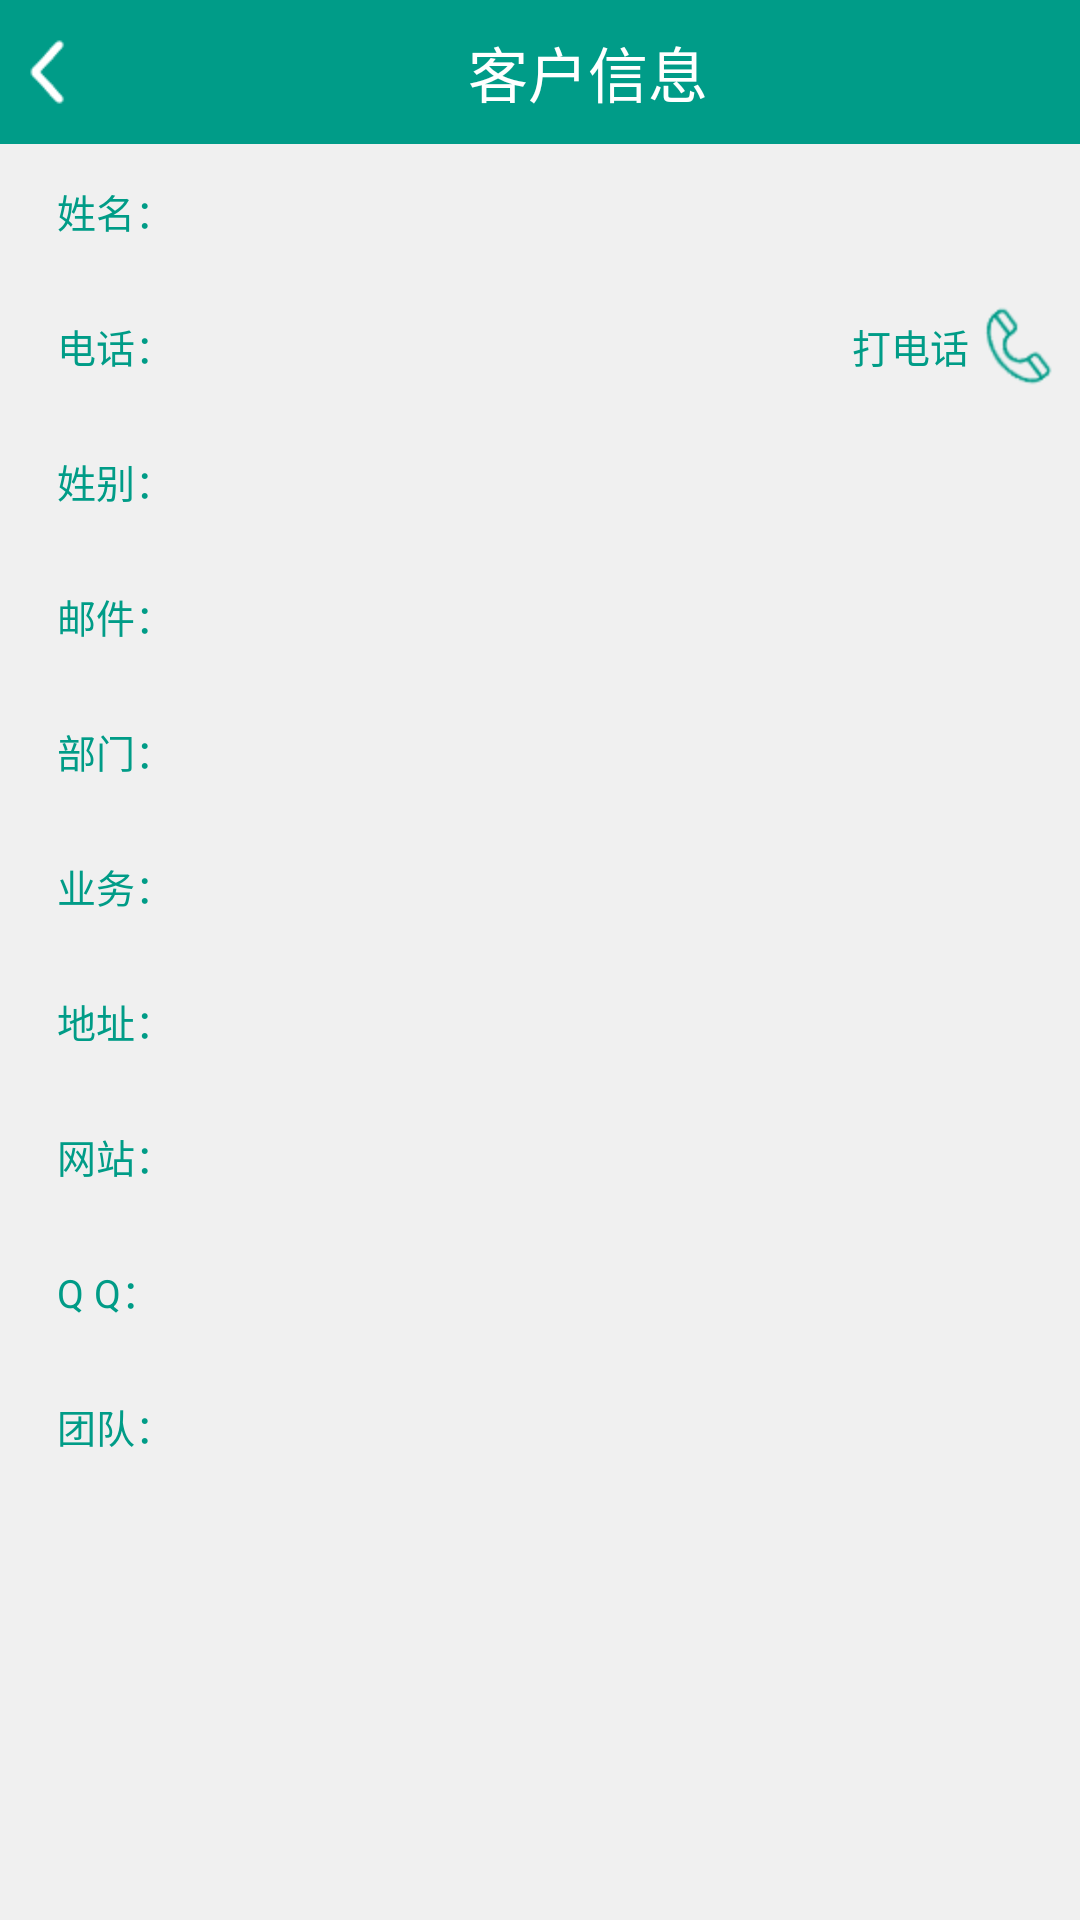

Reconstruct the res/layout file that produces this screen, plus the resources it refers to.
<!-- AndroidManifest.xml: application theme AppTheme.NoActionBar -->
<!-- res/layout/activity_customer_info.xml -->
<LinearLayout xmlns:android="http://schemas.android.com/apk/res/android"
    android:layout_width="match_parent"
    android:layout_height="match_parent"
    android:orientation="vertical"
    android:background="#F0F0F0"
   >
    <LinearLayout
        android:layout_width="match_parent"
        android:layout_height="48dp"
        android:background="@color/title_background"
        android:gravity="center_vertical"
        android:orientation="horizontal"
        >

        <ImageView
            android:id="@+id/customer_info_iv_back"
            android:layout_width="wrap_content"
            android:layout_height="match_parent"
            android:paddingBottom="10dp"
            android:paddingTop="10dp"
            android:src="@mipmap/ic_back_arrow" />

        <TextView
            style="@style/TextAppearance.AppCompat.Title"
            android:layout_width="0dp"
            android:layout_height="wrap_content"
            android:layout_weight="1"
            android:gravity="center"
            android:singleLine="true"
            android:ellipsize="end"
            android:text="客户信息"
            android:textColor="@color/white" />
    </LinearLayout>

    <LinearLayout
        android:paddingLeft="16dp"
        android:layout_width="match_parent"
        android:layout_height="0dp"
        android:orientation="vertical"
        android:layout_weight="1">
        <LinearLayout
            android:layout_width="match_parent"
            android:layout_height="45dp"
            android:gravity="center_vertical"
            android:clickable="true"
            >

            <TextView
                android:layout_width="wrap_content"
                android:layout_height="wrap_content"
                android:textSize="13sp"
                android:padding="3dp"
                android:textColor="#009C87"
                android:gravity="center_vertical"
                android:text="姓名："/>

            <TextView
                android:id="@+id/customer_info_tv_name"
                android:layout_marginLeft="8dp"
                android:layout_width="wrap_content"
                android:layout_height="wrap_content"
                android:textSize="13sp"
                android:padding="3dp"
                android:gravity="center_vertical"
                />
        </LinearLayout>

        <LinearLayout xmlns:android="http://schemas.android.com/apk/res/android"
            android:layout_width="match_parent"
            android:layout_height="45dp"
            android:gravity="center_vertical"
            android:clickable="true"
            >

            <TextView
                android:layout_width="wrap_content"
                android:layout_height="wrap_content"
                android:textSize="13sp"
                android:padding="3dp"
                android:textColor="#009C87"
                android:gravity="center_vertical"
                android:text="电话："/>

            <TextView
                android:id="@+id/customer_info_tv_phone"
                android:layout_marginLeft="8dp"
                android:layout_width="wrap_content"
                android:layout_height="wrap_content"
                android:textSize="13sp"
                android:padding="3dp"
                android:gravity="center_vertical"
                />

            <TextView

                android:layout_marginLeft="8dp"
                android:layout_width="0dp"
                android:layout_weight="1"
                android:layout_height="wrap_content"
                android:textSize="13sp"
                android:padding="5dp"
                android:textColor="#009C87"
                android:gravity="end|center_vertical"
                android:drawableRight="@mipmap/ic_call"
                android:text="打电话"/>


        </LinearLayout>

        <LinearLayout
            android:layout_width="match_parent"
            android:layout_height="45dp"
            android:gravity="center_vertical"
            android:clickable="true"
            >

            <TextView
                android:layout_width="wrap_content"
                android:layout_height="wrap_content"
                android:textSize="13sp"
                android:padding="3dp"
                android:textColor="#009C87"
                android:gravity="center_vertical"
                android:text="姓别："/>

            <TextView
                android:id="@+id/customer_info_tv_sex"
                android:layout_marginLeft="8dp"
                android:layout_width="wrap_content"
                android:layout_height="wrap_content"
                android:textSize="13sp"
                android:padding="3dp"
                android:gravity="center_vertical"
                />
        </LinearLayout>

        <LinearLayout
            android:layout_width="match_parent"
            android:layout_height="45dp"
            android:gravity="center_vertical"
            android:clickable="true"
            >

            <TextView
                android:layout_width="wrap_content"
                android:layout_height="wrap_content"
                android:textSize="13sp"
                android:padding="3dp"
                android:textColor="#009C87"
                android:gravity="center_vertical"
                android:text="邮件："/>

            <TextView
                android:id="@+id/customer_info_tv_email"
                android:layout_marginLeft="8dp"
                android:layout_width="wrap_content"
                android:layout_height="wrap_content"
                android:textSize="13sp"
                android:padding="3dp"
                android:gravity="center_vertical"
                />
        </LinearLayout>
        <LinearLayout
            android:layout_width="match_parent"
            android:layout_height="45dp"
            android:gravity="center_vertical"
            android:clickable="true"
            >

            <TextView
                android:layout_width="wrap_content"
                android:layout_height="wrap_content"
                android:textSize="13sp"
                android:padding="3dp"
                android:textColor="#009C87"
                android:gravity="center_vertical"
                android:text="部门："/>

            <TextView
                android:id="@+id/customer_info_tv_depart"
                android:layout_marginLeft="8dp"
                android:layout_width="wrap_content"
                android:layout_height="wrap_content"
                android:textSize="13sp"
                android:padding="3dp"
                android:gravity="center_vertical"
                />
        </LinearLayout>
        <LinearLayout
            android:layout_width="match_parent"
            android:layout_height="45dp"
            android:gravity="center_vertical"
            android:clickable="true"
            >

            <TextView
                android:layout_width="wrap_content"
                android:layout_height="wrap_content"
                android:textSize="13sp"
                android:padding="3dp"
                android:textColor="#009C87"
                android:gravity="center_vertical"
                android:text="业务："/>

            <TextView
                android:id="@+id/customer_info_tv_business"
                android:layout_marginLeft="8dp"
                android:layout_width="wrap_content"
                android:layout_height="wrap_content"
                android:textSize="13sp"
                android:padding="3dp"
                android:gravity="center_vertical"
                />
        </LinearLayout>
        <LinearLayout
            android:layout_width="match_parent"
            android:layout_height="45dp"
            android:gravity="center_vertical"
            android:clickable="true"
            >

            <TextView
                android:layout_width="wrap_content"
                android:layout_height="wrap_content"
                android:textSize="13sp"
                android:padding="3dp"
                android:textColor="#009C87"
                android:gravity="center_vertical"
                android:text="地址："/>

            <TextView
                android:id="@+id/customer_info_tv_address"
                android:layout_marginLeft="8dp"
                android:layout_width="wrap_content"
                android:layout_height="wrap_content"
                android:textSize="13sp"
                android:padding="3dp"
                android:gravity="center_vertical"
                />
        </LinearLayout>
        <LinearLayout
            android:layout_width="match_parent"
            android:layout_height="45dp"
            android:gravity="center_vertical"
            android:clickable="true"
            >

            <TextView
                android:layout_width="wrap_content"
                android:layout_height="wrap_content"
                android:textSize="13sp"
                android:padding="3dp"
                android:textColor="#009C87"
                android:gravity="center_vertical"
                android:text="网站："/>

            <TextView
                android:id="@+id/customer_info_tv_website"
                android:layout_marginLeft="8dp"
                android:layout_width="wrap_content"
                android:layout_height="wrap_content"
                android:textSize="13sp"
                android:padding="3dp"
                android:gravity="center_vertical"
                />
        </LinearLayout>
        <LinearLayout
            android:layout_width="match_parent"
            android:layout_height="45dp"
            android:gravity="center_vertical"
            android:clickable="true"
            >

            <TextView
                android:layout_width="wrap_content"
                android:layout_height="wrap_content"
                android:textSize="13sp"
                android:padding="3dp"
                android:textColor="#009C87"
                android:gravity="center_vertical"
                android:text="Q Q："/>

            <TextView
                android:id="@+id/customer_info_tv_qq"
                android:layout_marginLeft="8dp"
                android:layout_width="wrap_content"
                android:layout_height="wrap_content"
                android:textSize="13sp"
                android:padding="3dp"
                android:gravity="center_vertical"
                />
        </LinearLayout>

        <LinearLayout
            android:layout_width="match_parent"
            android:layout_height="45dp"
            android:gravity="center_vertical"
            android:clickable="true"
            >

            <TextView
                android:layout_width="wrap_content"
                android:layout_height="wrap_content"
                android:textSize="13sp"
                android:padding="3dp"
                android:textColor="#009C87"
                android:gravity="center_vertical"
                android:text="团队："/>

            <TextView
                android:id="@+id/customer_info_tv_team"
                android:layout_marginLeft="8dp"
                android:layout_width="wrap_content"
                android:layout_height="wrap_content"
                android:textSize="13sp"
                android:padding="3dp"
                android:gravity="center_vertical"
                />
        </LinearLayout>


        </LinearLayout>

</LinearLayout>
<!-- resources referenced by this layout -->
<resources>
  <color name="title_background">#009C88</color>
  <color name="white">#FFF</color>
  <!-- mipmap ic_back_arrow: png bitmap (mipmap-hdpi, 3191 bytes) -->
  <!-- mipmap ic_call: png bitmap (mipmap-hdpi, 3951 bytes) -->
  <style name="AppTheme.NoActionBar" parent="AppBaseTheme.NoActionBar">
  
      </style>
  <style name="AppBaseTheme.NoActionBar" parent="Theme.AppCompat.Light.NoActionBar">
          <item name="android:buttonStyle">@style/AppTheme.Button</item>
          <item name="buttonStyle">@style/AppTheme.Button</item>
  
          <item name="android:editTextStyle">@style/AppTheme.EditText</item>
          <item name="editTextStyle">@style/AppTheme.EditText</item>
  
          <item name="android:checkboxStyle">@style/AppTheme.CheckBox</item>
          <item name="checkboxStyle">@style/AppTheme.CheckBox</item>
      </style>
  <style name="AppTheme.Button" parent="@android:style/Widget.Holo.Button">
          <item name="android:background">@drawable/bg_button</item>
          <item name="android:textColor">@color/white</item>
  
          <item name="background">@drawable/bg_button</item>
          <item name="textColor">@color/white</item>
      </style>
  <style name="AppTheme.EditText" parent="@android:style/Widget.Holo.EditText">
          <item name="android:background">@drawable/bg_edit</item>
          <item name="android:textColor">@color/white</item>
  
          <item name="background">@drawable/bg_edit</item>
          <item name="textColor">@color/white</item>
      </style>
  <style name="AppTheme.CheckBox" parent="@android:style/Widget.Holo.CompoundButton.CheckBox">
          <item name="android:button">@drawable/btn_checkbox</item>
          <item name="android:textColor">@color/white</item>
  
          <item name="button">@drawable/btn_checkbox</item>
          <item name="textColor">@color/white</item>
      </style>
  <!-- drawable bg_button (drawable) -->
  <?xml version="1.0" encoding="utf-8"?>
  <shape xmlns:android="http://schemas.android.com/apk/res/android">
      <corners android:radius="8dp" />
      <stroke
          android:color="@color/button_border"
          android:width="1dp" />
      <solid android:color="@color/button_solid" />
      <padding
          android:bottom="4dp"
          android:left="8dp"
          android:right="8dp"
          android:top="4dp" />
  </shape>
  <!-- drawable btn_checkbox (drawable-hdpi) -->
  <?xml version="1.0" encoding="utf-8"?>
  <selector xmlns:android="http://schemas.android.com/apk/res/android">
      <item android:drawable="@mipmap/btn_checkbox_checked" android:state_checked="true"></item>
      <item android:drawable="@mipmap/btn_checkbox_checked" android:state_selected="true"></item>
      <item android:drawable="@mipmap/btn_checkbox_checked" android:state_pressed="true"></item>
      <item android:drawable="@mipmap/btn_checkbox_normal"></item>
  </selector>
  <color name="button_border">#FFF</color>
  <color name="button_solid">#009C88</color>
</resources>
